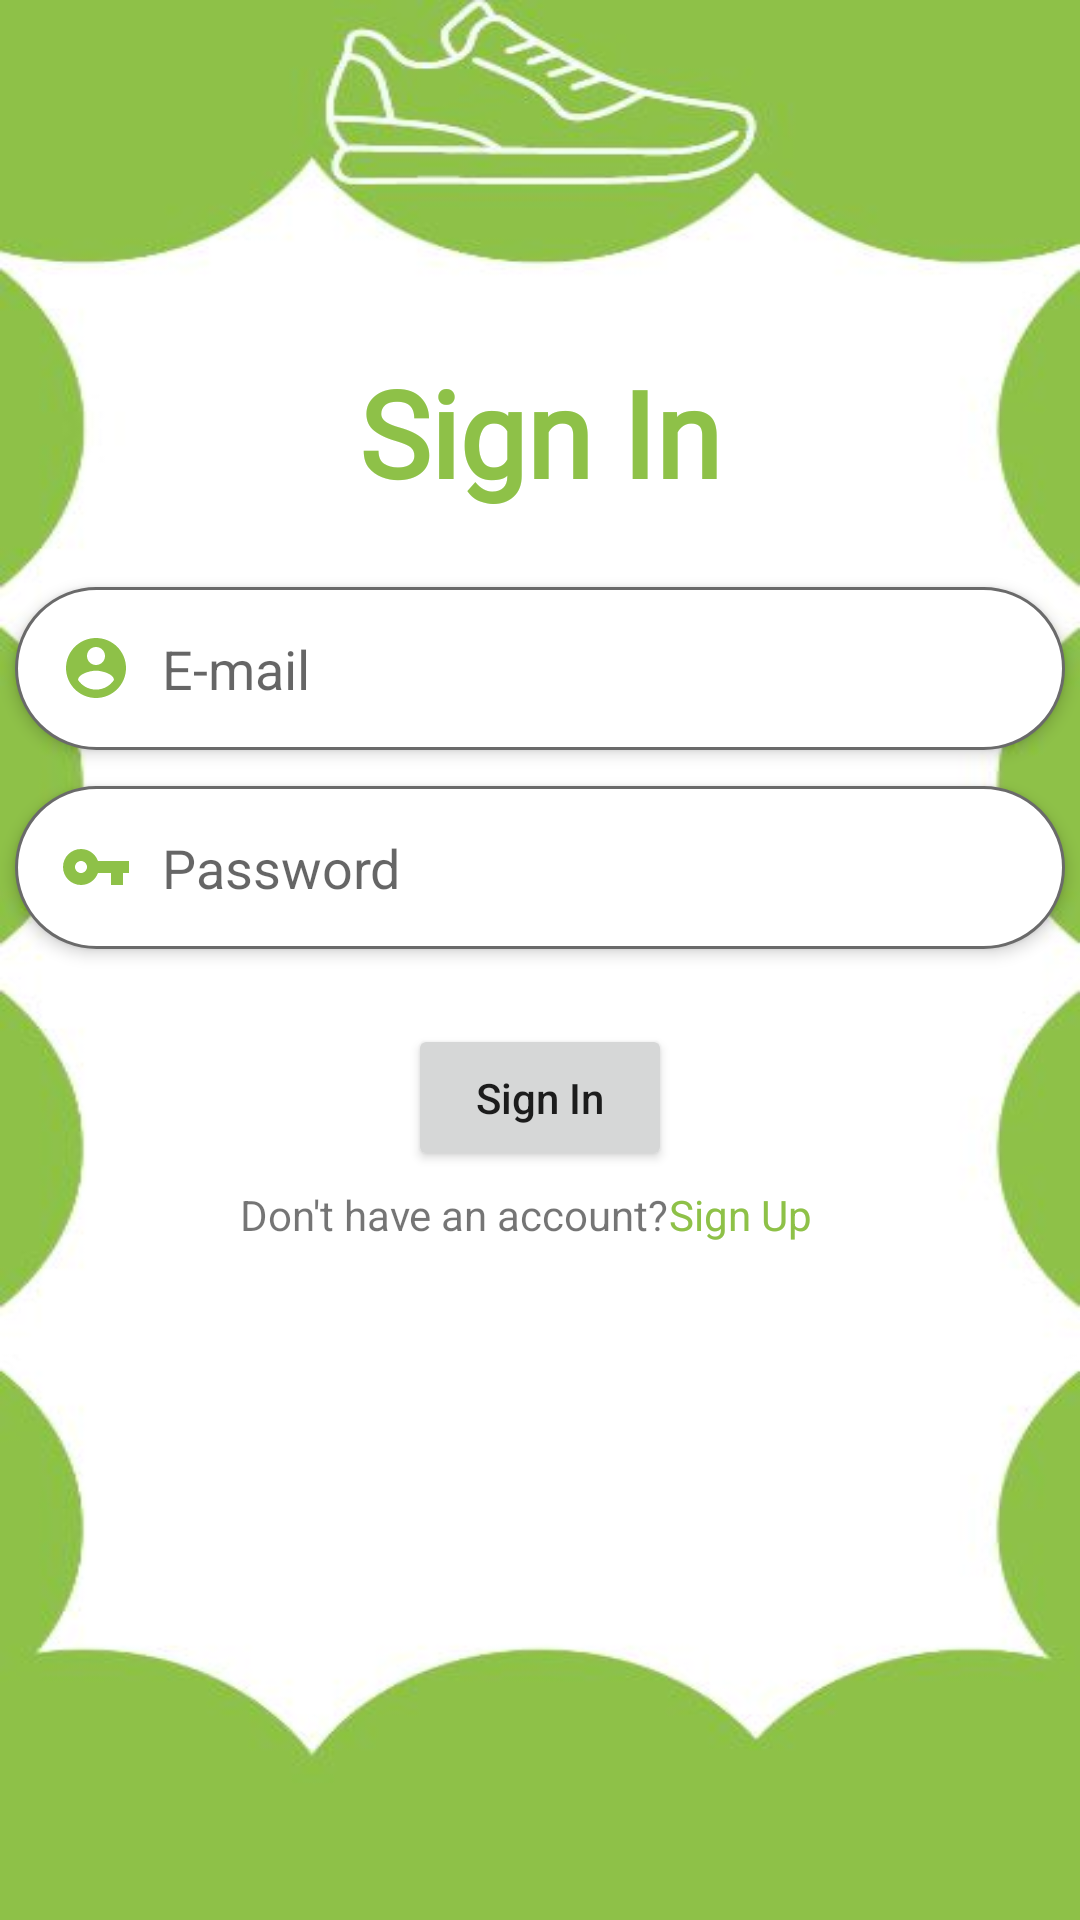

The Android layout XML behind this screen, and the referenced resources:
<!-- AndroidManifest.xml: application theme Theme.SportsShop -->
<!-- res/layout/activity_login.xml -->
<?xml version="1.0" encoding="utf-8"?>
<androidx.constraintlayout.widget.ConstraintLayout xmlns:android="http://schemas.android.com/apk/res/android"
    xmlns:app="http://schemas.android.com/apk/res-auto"
    xmlns:tools="http://schemas.android.com/tools"
    android:background="@drawable/background_design"
    android:layout_width="match_parent"
    android:layout_height="match_parent"
    tools:context=".activities.LoginActivity">

    <TextView
        android:id="@+id/textViewSignIn"
        android:layout_width="wrap_content"
        android:layout_height="wrap_content"
        android:fontFamily="@font/alfa_slab_one"
        android:text="@string/sign_in"
        android:textColor="@color/lightlavander"
        android:textSize="40sp"
        android:textStyle="bold"
        app:layout_constraintBottom_toBottomOf="parent"
        app:layout_constraintEnd_toEndOf="parent"
        app:layout_constraintStart_toStartOf="parent"
        app:layout_constraintTop_toTopOf="parent"
        app:layout_constraintVertical_bias="0.2" />


    <EditText
        android:id="@+id/email"
        android:layout_width="350dp"
        android:layout_height="wrap_content"
        android:background="@drawable/edit_text_bg"
        android:drawableLeft="@drawable/ic_baseline_account_circle"
        android:layout_marginTop="25dp"
        android:drawablePadding="10dp"
        android:elevation="3dp"
        android:hint="@string/e_mail"
        android:inputType="textEmailAddress"
        android:padding="15dp"
        app:layout_constraintEnd_toEndOf="parent"
        app:layout_constraintStart_toStartOf="parent"
        app:layout_constraintTop_toBottomOf="@+id/textViewSignIn" />

    <EditText
        android:id="@+id/password"
        android:inputType="textPassword"
        android:layout_width="350dp"
        android:layout_height="wrap_content"
        android:background="@drawable/edit_text_bg"
        android:drawableLeft="@drawable/ic_baseline_key"
        android:drawablePadding="10dp"
        android:elevation="3dp"
        android:hint="@string/password"
        android:padding="15dp"
        android:layout_marginTop="12dp"
        app:layout_constraintEnd_toEndOf="parent"
        app:layout_constraintStart_toStartOf="parent"
        app:layout_constraintTop_toBottomOf="@+id/email" />



    <Button
        android:id="@+id/sign_in_button"
        android:layout_width="wrap_content"
        android:layout_height="wrap_content"
        android:onClick="signin"
        android:padding="15dp"
        android:text="@string/sign_in"
        android:textAllCaps="false"
        android:layout_marginTop="25dp"
        app:layout_constraintEnd_toEndOf="parent"
        app:layout_constraintStart_toStartOf="parent"
        app:layout_constraintTop_toBottomOf="@+id/password"
        app:layout_constraintWidth_percent=".4" />

    <TextView
        android:id="@+id/textViewDontHave"
        android:layout_width="wrap_content"
        android:layout_height="wrap_content"

        android:text="@string/don_t_have"
        android:layout_marginTop="5dp"
        android:layout_marginLeft="75dp"
        app:layout_constraintEnd_toStartOf="@+id/sign_in_button"
        app:layout_constraintHorizontal_bias="0.0"
        app:layout_constraintStart_toStartOf="@+id/password"
        app:layout_constraintTop_toBottomOf="@+id/sign_in_button" />

    <TextView

        android:layout_width="wrap_content"
        android:layout_height="wrap_content"
        android:layout_marginTop="5dp"
        android:layout_marginBottom="176dp"
        android:onClick="signup"
        android:text="@string/sign_up"
        android:textColor="@color/lightlavander"
        app:layout_constraintBottom_toBottomOf="parent"
        app:layout_constraintEnd_toEndOf="parent"
        app:layout_constraintHorizontal_bias="0.0"
        app:layout_constraintStart_toEndOf="@+id/textViewDontHave"
        app:layout_constraintTop_toBottomOf="@+id/sign_in_button"
        app:layout_constraintVertical_bias="0.0" />


</androidx.constraintlayout.widget.ConstraintLayout>
<!-- resources referenced by this layout -->
<resources>
  <color name="lightlavander">#8EC148</color>
  <!-- drawable background_design: jpg bitmap (drawable, 14397 bytes) -->
  <!-- drawable edit_text_bg (drawable) -->
  <?xml version="1.0" encoding="utf-8"?>
  <shape xmlns:android="http://schemas.android.com/apk/res/android">
      <corners android:radius="50dp" />
      <solid android:color="@color/white" />
      <stroke android:color="#6a6a6a" android:width="1dp" />
  </shape>
  <!-- drawable ic_baseline_account_circle (drawable) -->
  <vector android:height="24dp" android:tint="@color/lightlavander"
      android:viewportHeight="24" android:viewportWidth="24"
      android:width="24dp" xmlns:android="http://schemas.android.com/apk/res/android">
      <path android:fillColor="@android:color/white" android:pathData="M12,2C6.48,2 2,6.48 2,12s4.48,10 10,10 10,-4.48 10,-10S17.52,2 12,2zM12,5c1.66,0 3,1.34 3,3s-1.34,3 -3,3 -3,-1.34 -3,-3 1.34,-3 3,-3zM12,19.2c-2.5,0 -4.71,-1.28 -6,-3.22 0.03,-1.99 4,-3.08 6,-3.08 1.99,0 5.97,1.09 6,3.08 -1.29,1.94 -3.5,3.22 -6,3.22z"/>
  </vector>
  <!-- drawable ic_baseline_key (drawable) -->
  <vector android:height="24dp" android:tint="@color/lightlavander"
      android:viewportHeight="24" android:viewportWidth="24"
      android:width="24dp" xmlns:android="http://schemas.android.com/apk/res/android">
      <path android:fillColor="@android:color/white" android:pathData="M12.65,10C11.83,7.67 9.61,6 7,6c-3.31,0 -6,2.69 -6,6s2.69,6 6,6c2.61,0 4.83,-1.67 5.65,-4H17v4h4v-4h2v-4H12.65zM7,14c-1.1,0 -2,-0.9 -2,-2s0.9,-2 2,-2 2,0.9 2,2 -0.9,2 -2,2z"/>
  </vector>
  <string name="don_t_have">Don\'t have an account?</string>
  <string name="e_mail">E-mail</string>
  <string name="password">Password</string>
  <string name="sign_in">Sign In</string>
  <string name="sign_up">Sign Up</string>
  <style name="Theme.SportsShop" parent="Theme.MaterialComponents.DayNight.DarkActionBar">
          
          <item name="colorPrimary">@color/purple_500</item>
          <item name="colorPrimaryVariant">@color/purple_700</item>
          <item name="colorOnPrimary">@color/white</item>
          
          <item name="colorSecondary">@color/teal_200</item>
          <item name="colorSecondaryVariant">@color/teal_700</item>
          <item name="colorOnSecondary">@color/black</item>
          
          <item name="android:statusBarColor">?attr/colorPrimaryVariant</item>
          
      </style>
  <color name="white">#FFFFFFFF</color>
  <color name="purple_500">#FF6200EE</color>
  <color name="purple_700">#FF3700B3</color>
  <color name="teal_200">#FF03DAC5</color>
  <color name="teal_700">#FF018786</color>
  <color name="black">#FF000000</color>
</resources>
